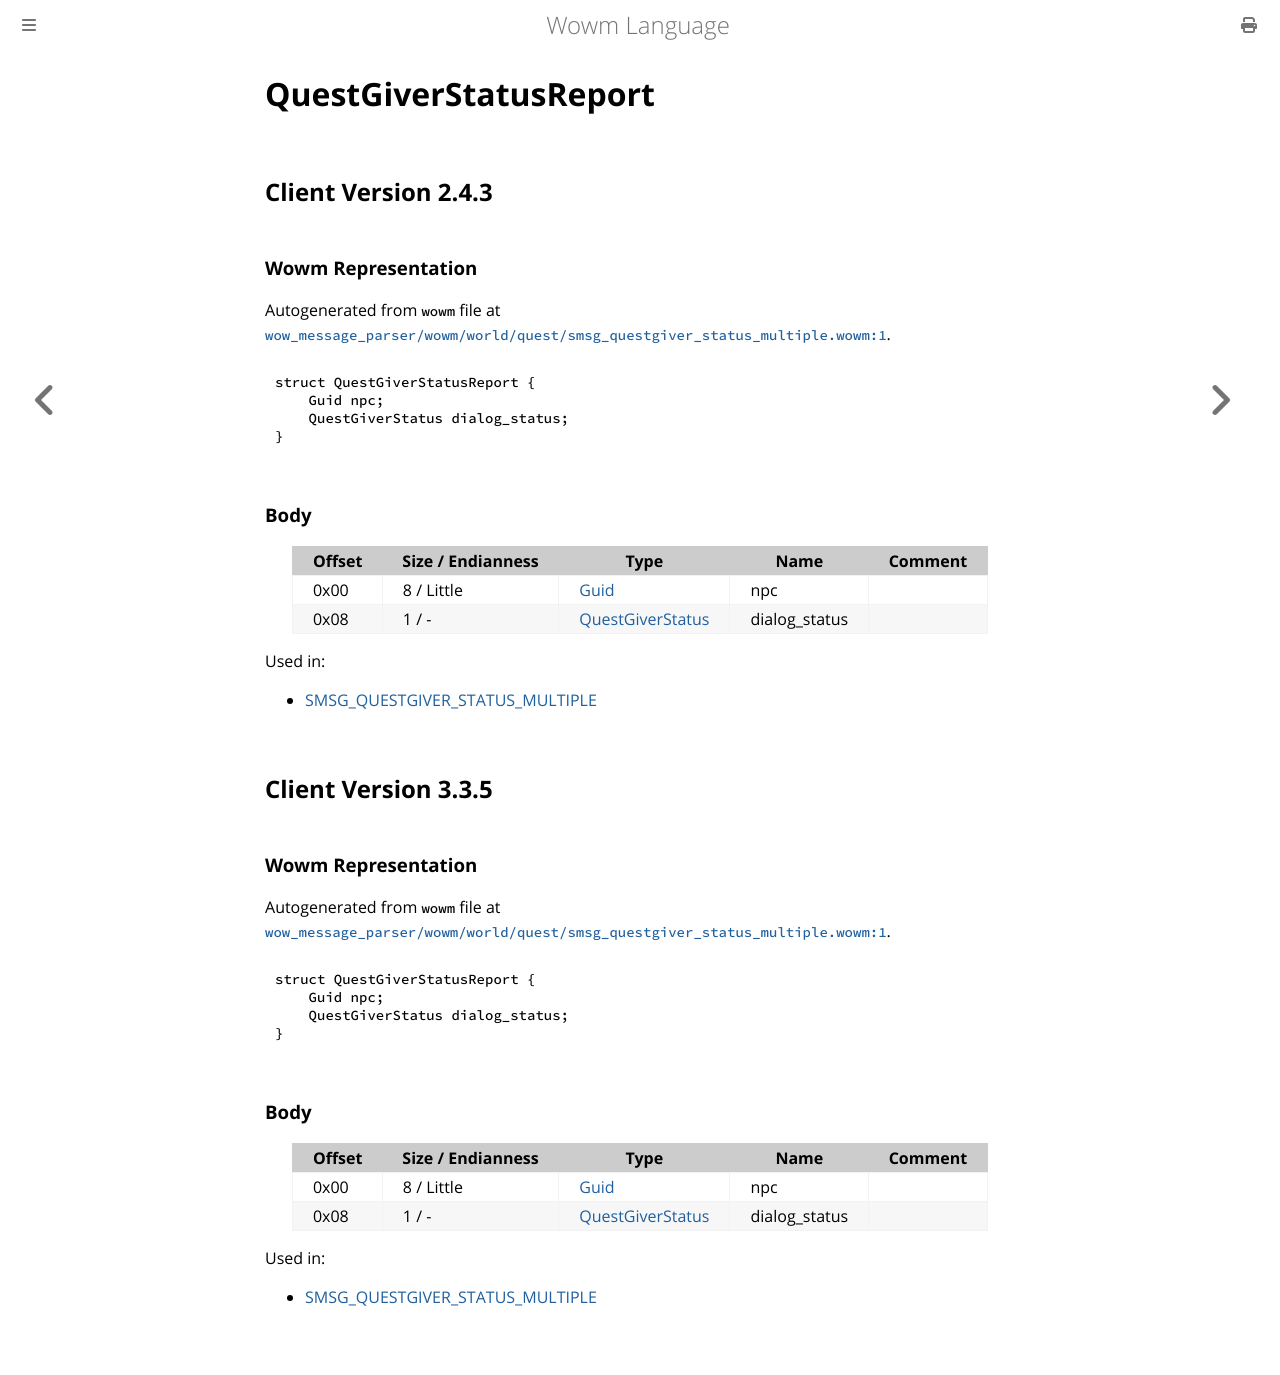

repository: gtker/wow_messages · page: docs/questgiverstatusreport.html · generator: mdbook

# QuestGiverStatusReport

## Client Version 2.4.3

### Wowm Representation

Autogenerated from `wowm` file at [`wow_message_parser/wowm/world/quest/smsg_questgiver_status_multiple.wowm:1`](https://github.com/gtker/wow_messages/tree/main/wow_message_parser/wowm/world/quest/smsg_questgiver_status_multiple.wowm#L1).
```rust,ignore
struct QuestGiverStatusReport {
    Guid npc;
    QuestGiverStatus dialog_status;
}
```
### Body

| Offset | Size / Endianness | Type | Name | Comment |
| ------ | ----------------- | ---- | ---- | ------- |
| 0x00 | 8 / Little | [Guid](../types/packed-guid.md) | npc |  |
| 0x08 | 1 / - | [QuestGiverStatus](questgiverstatus.md) | dialog_status |  |


Used in:
* [SMSG_QUESTGIVER_STATUS_MULTIPLE](smsg_questgiver_status_multiple.md)

## Client Version 3.3.5

### Wowm Representation

Autogenerated from `wowm` file at [`wow_message_parser/wowm/world/quest/smsg_questgiver_status_multiple.wowm:1`](https://github.com/gtker/wow_messages/tree/main/wow_message_parser/wowm/world/quest/smsg_questgiver_status_multiple.wowm#L1).
```rust,ignore
struct QuestGiverStatusReport {
    Guid npc;
    QuestGiverStatus dialog_status;
}
```
### Body

| Offset | Size / Endianness | Type | Name | Comment |
| ------ | ----------------- | ---- | ---- | ------- |
| 0x00 | 8 / Little | [Guid](../types/packed-guid.md) | npc |  |
| 0x08 | 1 / - | [QuestGiverStatus](questgiverstatus.md) | dialog_status |  |


Used in:
* [SMSG_QUESTGIVER_STATUS_MULTIPLE](smsg_questgiver_status_multiple.md)
